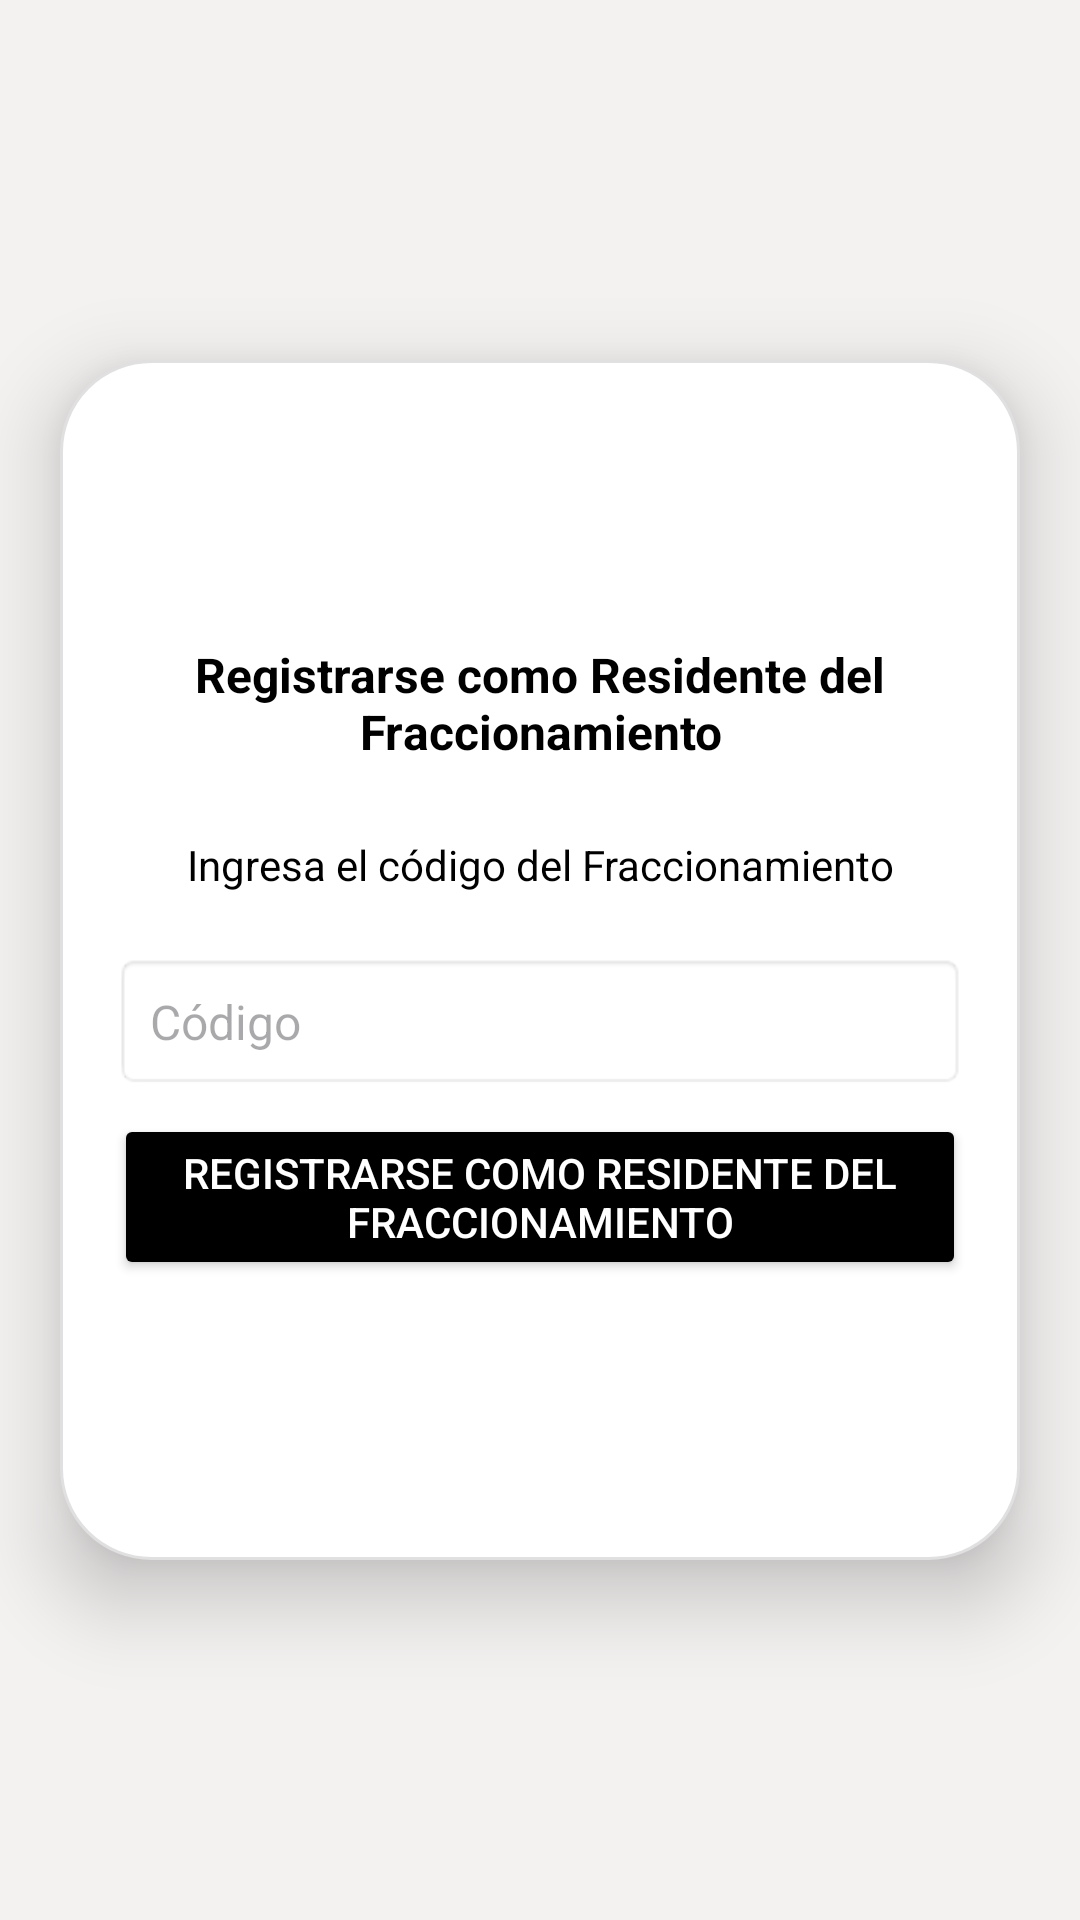

Write the Android layout XML for this screen, with the resource values it uses.
<!-- AndroidManifest.xml: application theme Theme.IAcccess -->
<!-- res/layout/fragment_slideshow.xml -->
<?xml version="1.0" encoding="utf-8"?>
<androidx.constraintlayout.widget.ConstraintLayout
    xmlns:android="http://schemas.android.com/apk/res/android"
    xmlns:app="http://schemas.android.com/apk/res-auto"
    xmlns:tools="http://schemas.android.com/tools"
    android:layout_width="match_parent"
    android:layout_height="match_parent"
    android:background="#F4F1F1"
    tools:context=".Registrarse">

    <androidx.constraintlayout.widget.ConstraintLayout
        android:layout_width="320dp"
        android:elevation="16dp"
        android:layout_height="400dp"
        android:background="@drawable/contenedor"
        app:layout_constraintTop_toTopOf="parent"
        app:layout_constraintBottom_toBottomOf="parent"
        app:layout_constraintStart_toStartOf="parent"
        app:layout_constraintEnd_toEndOf="parent">


        <TextView
            android:id="@+id/txtPrueba"
            android:layout_width="0dp"
            android:layout_height="wrap_content"
            android:layout_marginTop="92dp"
            android:gravity="center"
            android:text="@string/RegistrarResidente"
            android:textColor="@android:color/black"
            android:textSize="16sp"
            android:textStyle="bold"
            app:layout_constraintEnd_toEndOf="parent"
            app:layout_constraintHorizontal_bias="0.0"
            app:layout_constraintStart_toStartOf="parent"
            app:layout_constraintTop_toTopOf="parent" />

        <TextView
            android:id="@+id/labelResidente"
            android:layout_width="0dp"
            android:layout_height="wrap_content"
            android:layout_marginTop="24dp"
            android:gravity="center"
            android:text="@string/IngresaCodigo"
            android:textColor="@android:color/black"
            android:textSize="14sp"
            app:layout_constraintEnd_toEndOf="parent"
            app:layout_constraintHorizontal_bias="0.0"
            app:layout_constraintStart_toStartOf="parent"
            app:layout_constraintTop_toBottomOf="@id/txtPrueba" />

        <EditText
            android:id="@+id/txtCodigoResidente"
            android:layout_width="0dp"
            android:layout_height="wrap_content"
            android:layout_marginStart="16dp"
            android:layout_marginTop="20dp"
            android:layout_marginEnd="16dp"
            android:background="@android:drawable/editbox_background"
            android:hint="Código"
            android:inputType="text"
            android:padding="12dp"
            android:textSize="16sp"
            app:layout_constraintEnd_toEndOf="parent"
            app:layout_constraintHorizontal_bias="0.0"
            app:layout_constraintStart_toStartOf="parent"
            app:layout_constraintTop_toBottomOf="@id/labelResidente" />

        <Button
            android:id="@+id/registerButton"
            android:layout_width="0dp"
            android:layout_height="wrap_content"
            android:layout_marginStart="16dp"
            android:layout_marginTop="8dp"
            android:layout_marginEnd="16dp"
            android:backgroundTint="@android:color/black"
            android:text="@string/RegistrarResidente"
            android:textColor="@android:color/white"
            app:layout_constraintEnd_toEndOf="parent"
            app:layout_constraintHorizontal_bias="0.0"
            app:layout_constraintStart_toStartOf="parent"
            app:layout_constraintTop_toBottomOf="@id/txtCodigoResidente" />

    </androidx.constraintlayout.widget.ConstraintLayout>

</androidx.constraintlayout.widget.ConstraintLayout>
<!-- resources referenced by this layout -->
<resources>
  <!-- drawable contenedor (drawable) -->
  <shape xmlns:android="http://schemas.android.com/apk/res/android">
      <solid android:color="#FFFFFF" />
  
      <corners android:radius="30dp" />
  
      <stroke
          android:width="1dp"
          android:color="#E0E0E0" />
  
      <padding
  
          android:left="2dp"
          android:top="2dp"
          android:right="2dp"
          android:bottom="2dp" />
  </shape>
  <string name="IngresaCodigo">Ingresa el código del Fraccionamiento</string>
  <string name="RegistrarResidente">Registrarse como Residente del Fraccionamiento</string>
  <style name="Theme.IAcccess" parent="Base.Theme.IAcccess" />
  <style name="Base.Theme.IAcccess" parent="Theme.Material3.DayNight.NoActionBar">
          
          
  
          
          <item name="android:statusBarColor">#181A30</item> 
          
          <item name="android:windowLightStatusBar">false</item> 
  
      </style>
</resources>
